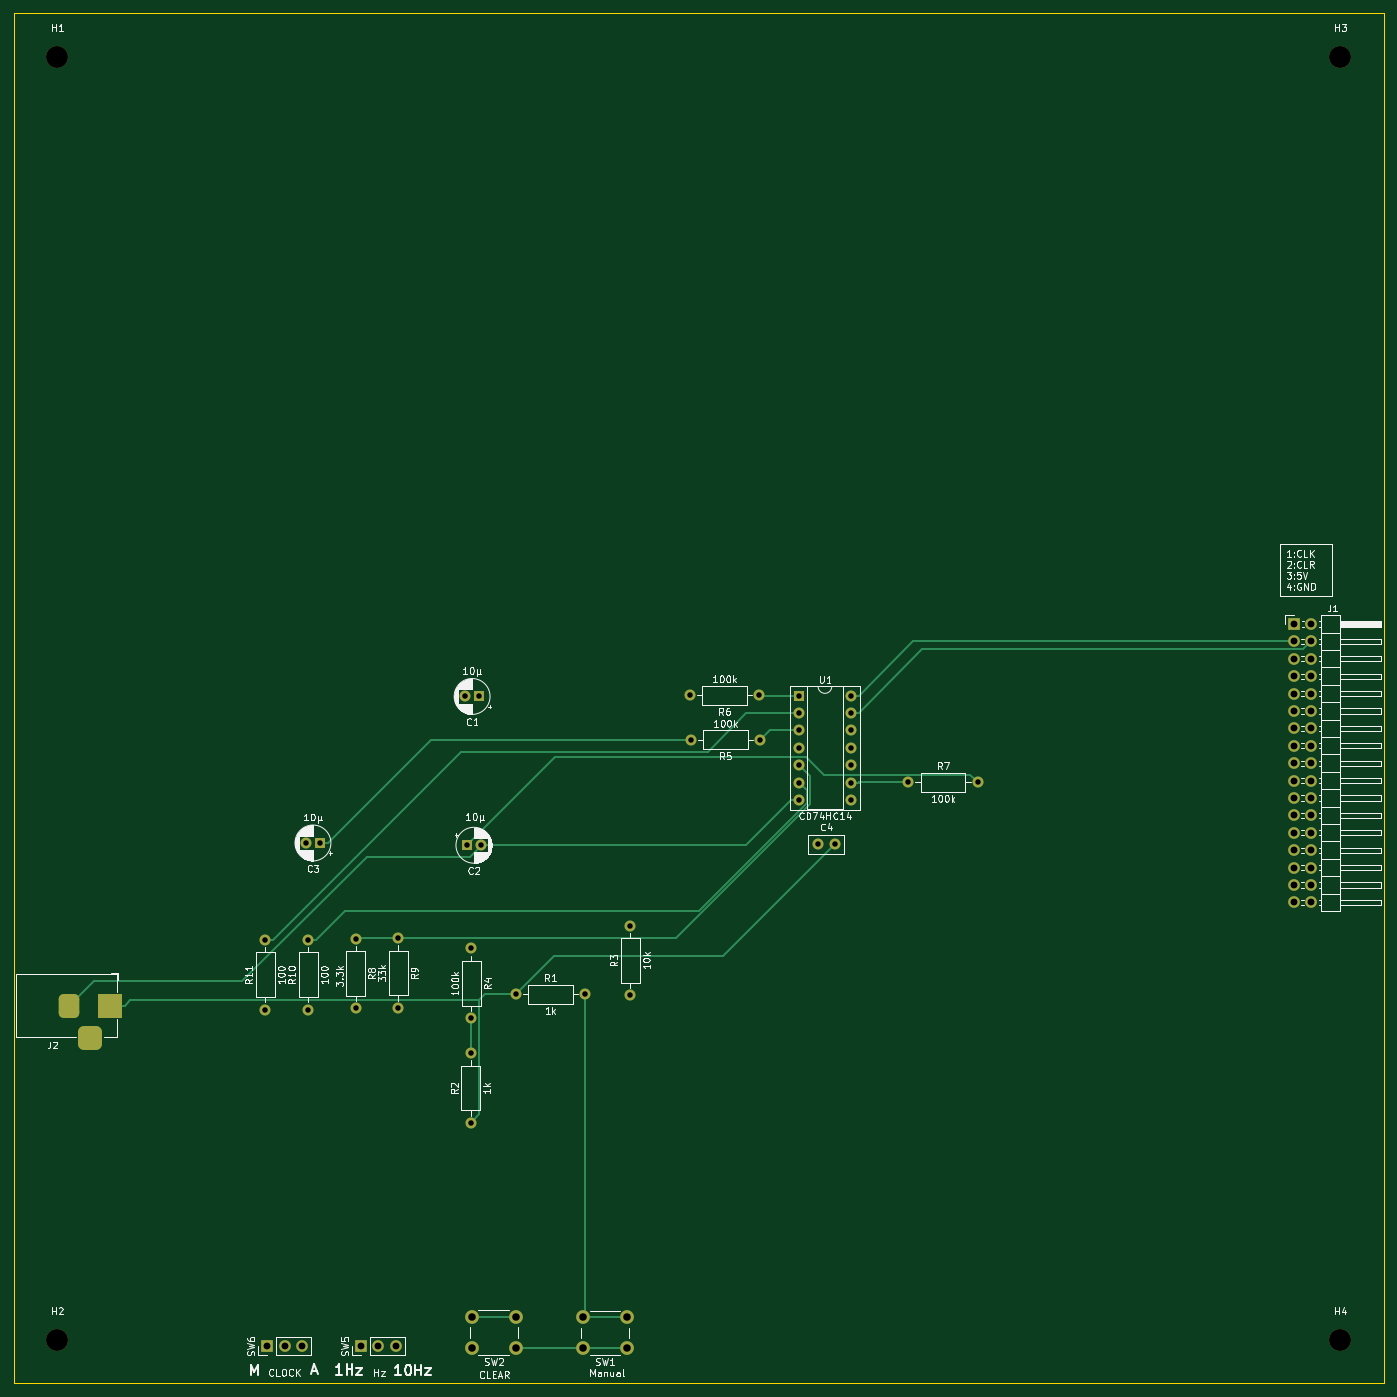
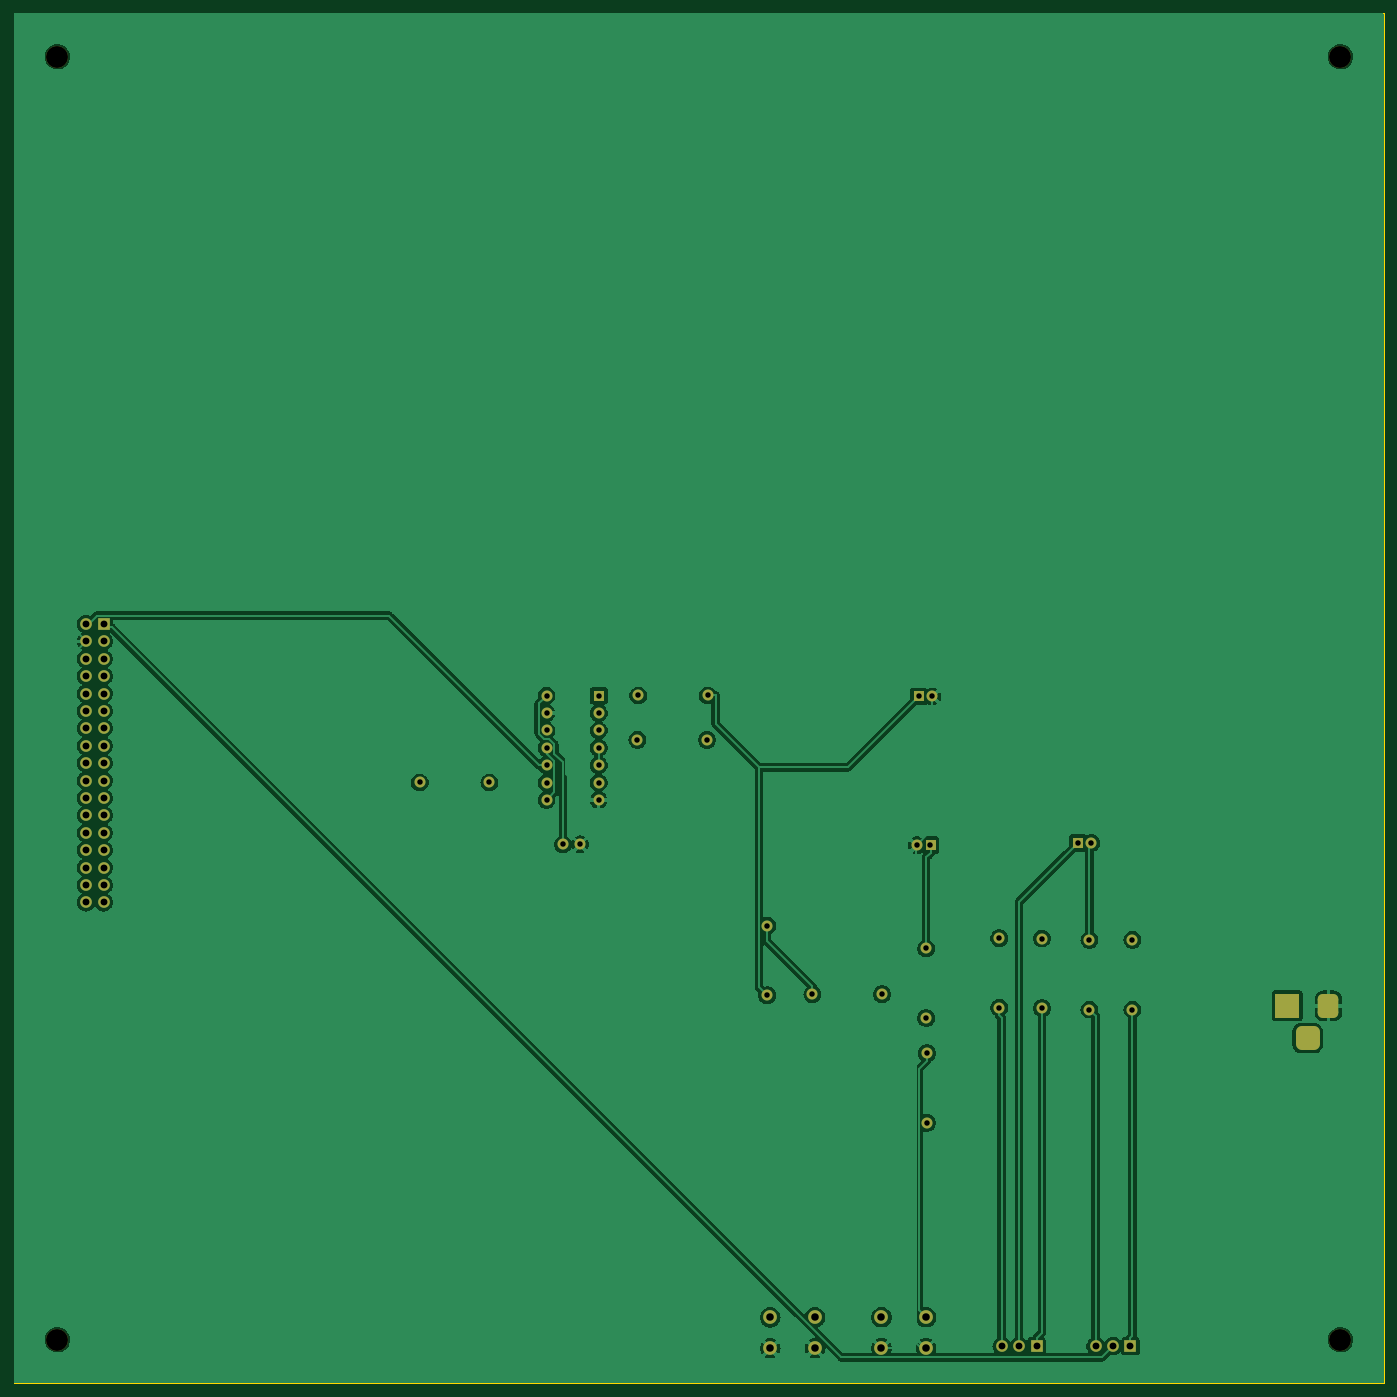
Circuit board: 11 layer files. Board 200.0 x 200.0 mm.
- bottom_copper: clock_clear-B_Cu.gbr (150795 bytes)
- bottom_mask: clock_clear-B_Mask.gbr (4646 bytes)
- paste: clock_clear-B_Paste.gbr (454 bytes)
- bottom_silk: clock_clear-B_Silkscreen.gbr (455 bytes)
- outline: clock_clear-Edge_Cuts.gbr (611 bytes)
- top_copper: clock_clear-F_Cu.gbr (12151 bytes)
- top_mask: clock_clear-F_Mask.gbr (4646 bytes)
- paste: clock_clear-F_Paste.gbr (454 bytes)
- top_silk: clock_clear-F_Silkscreen.gbr (110894 bytes)
- drill: clock_clear-NPTH.drl (389 bytes)
- drill: clock_clear-PTH.drl (1909 bytes)

=== bottom_copper: clock_clear-B_Cu.gbr (150795 bytes, source omitted) ===
=== bottom_mask: clock_clear-B_Mask.gbr ===
%TF.GenerationSoftware,KiCad,Pcbnew,7.0.7*%
%TF.CreationDate,2023-10-25T17:14:34+09:00*%
%TF.ProjectId,clock_clear,636c6f63-6b5f-4636-9c65-61722e6b6963,rev?*%
%TF.SameCoordinates,Original*%
%TF.FileFunction,Soldermask,Bot*%
%TF.FilePolarity,Negative*%
%FSLAX46Y46*%
G04 Gerber Fmt 4.6, Leading zero omitted, Abs format (unit mm)*
G04 Created by KiCad (PCBNEW 7.0.7) date 2023-10-25 17:14:34*
%MOMM*%
%LPD*%
G01*
G04 APERTURE LIST*
G04 Aperture macros list*
%AMRoundRect*
0 Rectangle with rounded corners*
0 $1 Rounding radius*
0 $2 $3 $4 $5 $6 $7 $8 $9 X,Y pos of 4 corners*
0 Add a 4 corners polygon primitive as box body*
4,1,4,$2,$3,$4,$5,$6,$7,$8,$9,$2,$3,0*
0 Add four circle primitives for the rounded corners*
1,1,$1+$1,$2,$3*
1,1,$1+$1,$4,$5*
1,1,$1+$1,$6,$7*
1,1,$1+$1,$8,$9*
0 Add four rect primitives between the rounded corners*
20,1,$1+$1,$2,$3,$4,$5,0*
20,1,$1+$1,$4,$5,$6,$7,0*
20,1,$1+$1,$6,$7,$8,$9,0*
20,1,$1+$1,$8,$9,$2,$3,0*%
G04 Aperture macros list end*
%ADD10C,3.200000*%
%ADD11R,1.600000X1.600000*%
%ADD12C,1.600000*%
%ADD13O,1.600000X1.600000*%
%ADD14C,2.000000*%
%ADD15R,1.700000X1.700000*%
%ADD16O,1.700000X1.700000*%
%ADD17R,3.500000X3.500000*%
%ADD18RoundRect,0.750000X-0.750000X-1.000000X0.750000X-1.000000X0.750000X1.000000X-0.750000X1.000000X0*%
%ADD19RoundRect,0.875000X-0.875000X-0.875000X0.875000X-0.875000X0.875000X0.875000X-0.875000X0.875000X0*%
G04 APERTURE END LIST*
D10*
%TO.C,H1*%
X107315000Y-31750000D03*
%TD*%
D11*
%TO.C,C1*%
X168874500Y-125145800D03*
D12*
X166874500Y-125145800D03*
%TD*%
%TO.C,R6*%
X209799400Y-124998400D03*
D13*
X199639400Y-124998400D03*
%TD*%
D12*
%TO.C,R11*%
X137668000Y-170840400D03*
D13*
X137668000Y-160680400D03*
%TD*%
D12*
%TO.C,R7*%
X231541800Y-137698400D03*
D13*
X241701800Y-137698400D03*
%TD*%
D11*
%TO.C,C3*%
X145643600Y-146532600D03*
D12*
X143643600Y-146532600D03*
%TD*%
%TO.C,R10*%
X143941800Y-170840400D03*
D13*
X143941800Y-160680400D03*
%TD*%
D12*
%TO.C,R4*%
X167767000Y-161925000D03*
D13*
X167767000Y-172085000D03*
%TD*%
D11*
%TO.C,C2*%
X167138600Y-146862800D03*
D12*
X169138600Y-146862800D03*
%TD*%
%TO.C,R3*%
X190982600Y-168757600D03*
D13*
X190982600Y-158597600D03*
%TD*%
D10*
%TO.C,H3*%
X294615000Y-31750000D03*
%TD*%
D12*
%TO.C,R8*%
X150876000Y-160477200D03*
D13*
X150876000Y-170637200D03*
%TD*%
D14*
%TO.C,SW2*%
X174293600Y-220258200D03*
X167793600Y-220258200D03*
X174293600Y-215758200D03*
X167793600Y-215758200D03*
%TD*%
D11*
%TO.C,U1*%
X215569800Y-125018800D03*
D13*
X215569800Y-127558800D03*
X215569800Y-130098800D03*
X215569800Y-132638800D03*
X215569800Y-135178800D03*
X215569800Y-137718800D03*
X215569800Y-140258800D03*
X223189800Y-140258800D03*
X223189800Y-137718800D03*
X223189800Y-135178800D03*
X223189800Y-132638800D03*
X223189800Y-130098800D03*
X223189800Y-127558800D03*
X223189800Y-125018800D03*
%TD*%
D15*
%TO.C,SW6*%
X137962400Y-219989400D03*
D16*
X140502400Y-219989400D03*
X143042400Y-219989400D03*
%TD*%
D10*
%TO.C,H4*%
X294614600Y-219049600D03*
%TD*%
D12*
%TO.C,R2*%
X167665400Y-187375800D03*
D13*
X167665400Y-177215800D03*
%TD*%
D12*
%TO.C,R9*%
X157099000Y-160426400D03*
D13*
X157099000Y-170586400D03*
%TD*%
D12*
%TO.C,R1*%
X174218600Y-168605200D03*
D13*
X184378600Y-168605200D03*
%TD*%
D17*
%TO.C,J2*%
X115067600Y-170307000D03*
D18*
X109067600Y-170307000D03*
D19*
X112067600Y-175007000D03*
%TD*%
D10*
%TO.C,H2*%
X107315000Y-219049600D03*
%TD*%
D12*
%TO.C,R5*%
X209926400Y-131475400D03*
D13*
X199766400Y-131475400D03*
%TD*%
D12*
%TO.C,C4*%
X218297600Y-146740800D03*
X220797600Y-146740800D03*
%TD*%
D15*
%TO.C,SW5*%
X151663400Y-219989400D03*
D16*
X154203400Y-219989400D03*
X156743400Y-219989400D03*
%TD*%
D14*
%TO.C,SW1*%
X190524200Y-220283600D03*
X184024200Y-220283600D03*
X190524200Y-215783600D03*
X184024200Y-215783600D03*
%TD*%
D15*
%TO.C,J1*%
X287858200Y-114554000D03*
D16*
X290398200Y-114554000D03*
X287858200Y-117094000D03*
X290398200Y-117094000D03*
X287858200Y-119634000D03*
X290398200Y-119634000D03*
X287858200Y-122174000D03*
X290398200Y-122174000D03*
X287858200Y-124714000D03*
X290398200Y-124714000D03*
X287858200Y-127254000D03*
X290398200Y-127254000D03*
X287858200Y-129794000D03*
X290398200Y-129794000D03*
X287858200Y-132334000D03*
X290398200Y-132334000D03*
X287858200Y-134874000D03*
X290398200Y-134874000D03*
X287858200Y-137414000D03*
X290398200Y-137414000D03*
X287858200Y-139954000D03*
X290398200Y-139954000D03*
X287858200Y-142494000D03*
X290398200Y-142494000D03*
X287858200Y-145034000D03*
X290398200Y-145034000D03*
X287858200Y-147574000D03*
X290398200Y-147574000D03*
X287858200Y-150114000D03*
X290398200Y-150114000D03*
X287858200Y-152654000D03*
X290398200Y-152654000D03*
X287858200Y-155194000D03*
X290398200Y-155194000D03*
%TD*%
M02*

=== paste: clock_clear-B_Paste.gbr ===
%TF.GenerationSoftware,KiCad,Pcbnew,7.0.7*%
%TF.CreationDate,2023-10-25T17:14:33+09:00*%
%TF.ProjectId,clock_clear,636c6f63-6b5f-4636-9c65-61722e6b6963,rev?*%
%TF.SameCoordinates,Original*%
%TF.FileFunction,Paste,Bot*%
%TF.FilePolarity,Positive*%
%FSLAX46Y46*%
G04 Gerber Fmt 4.6, Leading zero omitted, Abs format (unit mm)*
G04 Created by KiCad (PCBNEW 7.0.7) date 2023-10-25 17:14:33*
%MOMM*%
%LPD*%
G01*
G04 APERTURE LIST*
G04 APERTURE END LIST*
M02*

=== bottom_silk: clock_clear-B_Silkscreen.gbr ===
%TF.GenerationSoftware,KiCad,Pcbnew,7.0.7*%
%TF.CreationDate,2023-10-25T17:14:34+09:00*%
%TF.ProjectId,clock_clear,636c6f63-6b5f-4636-9c65-61722e6b6963,rev?*%
%TF.SameCoordinates,Original*%
%TF.FileFunction,Legend,Bot*%
%TF.FilePolarity,Positive*%
%FSLAX46Y46*%
G04 Gerber Fmt 4.6, Leading zero omitted, Abs format (unit mm)*
G04 Created by KiCad (PCBNEW 7.0.7) date 2023-10-25 17:14:34*
%MOMM*%
%LPD*%
G01*
G04 APERTURE LIST*
G04 APERTURE END LIST*
M02*

=== outline: clock_clear-Edge_Cuts.gbr ===
%TF.GenerationSoftware,KiCad,Pcbnew,7.0.7*%
%TF.CreationDate,2023-10-25T17:14:34+09:00*%
%TF.ProjectId,clock_clear,636c6f63-6b5f-4636-9c65-61722e6b6963,rev?*%
%TF.SameCoordinates,Original*%
%TF.FileFunction,Profile,NP*%
%FSLAX46Y46*%
G04 Gerber Fmt 4.6, Leading zero omitted, Abs format (unit mm)*
G04 Created by KiCad (PCBNEW 7.0.7) date 2023-10-25 17:14:34*
%MOMM*%
%LPD*%
G01*
G04 APERTURE LIST*
%TA.AperFunction,Profile*%
%ADD10C,0.100000*%
%TD*%
G04 APERTURE END LIST*
D10*
X100965000Y-25400000D02*
X300965000Y-25400000D01*
X300965000Y-225400000D01*
X100965000Y-225400000D01*
X100965000Y-25400000D01*
M02*

=== top_copper: clock_clear-F_Cu.gbr (12151 bytes, source omitted) ===
=== top_mask: clock_clear-F_Mask.gbr ===
%TF.GenerationSoftware,KiCad,Pcbnew,7.0.7*%
%TF.CreationDate,2023-10-25T17:14:34+09:00*%
%TF.ProjectId,clock_clear,636c6f63-6b5f-4636-9c65-61722e6b6963,rev?*%
%TF.SameCoordinates,Original*%
%TF.FileFunction,Soldermask,Top*%
%TF.FilePolarity,Negative*%
%FSLAX46Y46*%
G04 Gerber Fmt 4.6, Leading zero omitted, Abs format (unit mm)*
G04 Created by KiCad (PCBNEW 7.0.7) date 2023-10-25 17:14:34*
%MOMM*%
%LPD*%
G01*
G04 APERTURE LIST*
G04 Aperture macros list*
%AMRoundRect*
0 Rectangle with rounded corners*
0 $1 Rounding radius*
0 $2 $3 $4 $5 $6 $7 $8 $9 X,Y pos of 4 corners*
0 Add a 4 corners polygon primitive as box body*
4,1,4,$2,$3,$4,$5,$6,$7,$8,$9,$2,$3,0*
0 Add four circle primitives for the rounded corners*
1,1,$1+$1,$2,$3*
1,1,$1+$1,$4,$5*
1,1,$1+$1,$6,$7*
1,1,$1+$1,$8,$9*
0 Add four rect primitives between the rounded corners*
20,1,$1+$1,$2,$3,$4,$5,0*
20,1,$1+$1,$4,$5,$6,$7,0*
20,1,$1+$1,$6,$7,$8,$9,0*
20,1,$1+$1,$8,$9,$2,$3,0*%
G04 Aperture macros list end*
%ADD10C,3.200000*%
%ADD11R,1.600000X1.600000*%
%ADD12C,1.600000*%
%ADD13O,1.600000X1.600000*%
%ADD14C,2.000000*%
%ADD15R,1.700000X1.700000*%
%ADD16O,1.700000X1.700000*%
%ADD17R,3.500000X3.500000*%
%ADD18RoundRect,0.750000X-0.750000X-1.000000X0.750000X-1.000000X0.750000X1.000000X-0.750000X1.000000X0*%
%ADD19RoundRect,0.875000X-0.875000X-0.875000X0.875000X-0.875000X0.875000X0.875000X-0.875000X0.875000X0*%
G04 APERTURE END LIST*
D10*
%TO.C,H1*%
X107315000Y-31750000D03*
%TD*%
D11*
%TO.C,C1*%
X168874500Y-125145800D03*
D12*
X166874500Y-125145800D03*
%TD*%
%TO.C,R6*%
X209799400Y-124998400D03*
D13*
X199639400Y-124998400D03*
%TD*%
D12*
%TO.C,R11*%
X137668000Y-170840400D03*
D13*
X137668000Y-160680400D03*
%TD*%
D12*
%TO.C,R7*%
X231541800Y-137698400D03*
D13*
X241701800Y-137698400D03*
%TD*%
D11*
%TO.C,C3*%
X145643600Y-146532600D03*
D12*
X143643600Y-146532600D03*
%TD*%
%TO.C,R10*%
X143941800Y-170840400D03*
D13*
X143941800Y-160680400D03*
%TD*%
D12*
%TO.C,R4*%
X167767000Y-161925000D03*
D13*
X167767000Y-172085000D03*
%TD*%
D11*
%TO.C,C2*%
X167138600Y-146862800D03*
D12*
X169138600Y-146862800D03*
%TD*%
%TO.C,R3*%
X190982600Y-168757600D03*
D13*
X190982600Y-158597600D03*
%TD*%
D10*
%TO.C,H3*%
X294615000Y-31750000D03*
%TD*%
D12*
%TO.C,R8*%
X150876000Y-160477200D03*
D13*
X150876000Y-170637200D03*
%TD*%
D14*
%TO.C,SW2*%
X174293600Y-220258200D03*
X167793600Y-220258200D03*
X174293600Y-215758200D03*
X167793600Y-215758200D03*
%TD*%
D11*
%TO.C,U1*%
X215569800Y-125018800D03*
D13*
X215569800Y-127558800D03*
X215569800Y-130098800D03*
X215569800Y-132638800D03*
X215569800Y-135178800D03*
X215569800Y-137718800D03*
X215569800Y-140258800D03*
X223189800Y-140258800D03*
X223189800Y-137718800D03*
X223189800Y-135178800D03*
X223189800Y-132638800D03*
X223189800Y-130098800D03*
X223189800Y-127558800D03*
X223189800Y-125018800D03*
%TD*%
D15*
%TO.C,SW6*%
X137962400Y-219989400D03*
D16*
X140502400Y-219989400D03*
X143042400Y-219989400D03*
%TD*%
D10*
%TO.C,H4*%
X294614600Y-219049600D03*
%TD*%
D12*
%TO.C,R2*%
X167665400Y-187375800D03*
D13*
X167665400Y-177215800D03*
%TD*%
D12*
%TO.C,R9*%
X157099000Y-160426400D03*
D13*
X157099000Y-170586400D03*
%TD*%
D12*
%TO.C,R1*%
X174218600Y-168605200D03*
D13*
X184378600Y-168605200D03*
%TD*%
D17*
%TO.C,J2*%
X115067600Y-170307000D03*
D18*
X109067600Y-170307000D03*
D19*
X112067600Y-175007000D03*
%TD*%
D10*
%TO.C,H2*%
X107315000Y-219049600D03*
%TD*%
D12*
%TO.C,R5*%
X209926400Y-131475400D03*
D13*
X199766400Y-131475400D03*
%TD*%
D12*
%TO.C,C4*%
X218297600Y-146740800D03*
X220797600Y-146740800D03*
%TD*%
D15*
%TO.C,SW5*%
X151663400Y-219989400D03*
D16*
X154203400Y-219989400D03*
X156743400Y-219989400D03*
%TD*%
D14*
%TO.C,SW1*%
X190524200Y-220283600D03*
X184024200Y-220283600D03*
X190524200Y-215783600D03*
X184024200Y-215783600D03*
%TD*%
D15*
%TO.C,J1*%
X287858200Y-114554000D03*
D16*
X290398200Y-114554000D03*
X287858200Y-117094000D03*
X290398200Y-117094000D03*
X287858200Y-119634000D03*
X290398200Y-119634000D03*
X287858200Y-122174000D03*
X290398200Y-122174000D03*
X287858200Y-124714000D03*
X290398200Y-124714000D03*
X287858200Y-127254000D03*
X290398200Y-127254000D03*
X287858200Y-129794000D03*
X290398200Y-129794000D03*
X287858200Y-132334000D03*
X290398200Y-132334000D03*
X287858200Y-134874000D03*
X290398200Y-134874000D03*
X287858200Y-137414000D03*
X290398200Y-137414000D03*
X287858200Y-139954000D03*
X290398200Y-139954000D03*
X287858200Y-142494000D03*
X290398200Y-142494000D03*
X287858200Y-145034000D03*
X290398200Y-145034000D03*
X287858200Y-147574000D03*
X290398200Y-147574000D03*
X287858200Y-150114000D03*
X290398200Y-150114000D03*
X287858200Y-152654000D03*
X290398200Y-152654000D03*
X287858200Y-155194000D03*
X290398200Y-155194000D03*
%TD*%
M02*

=== paste: clock_clear-F_Paste.gbr ===
%TF.GenerationSoftware,KiCad,Pcbnew,7.0.7*%
%TF.CreationDate,2023-10-25T17:14:33+09:00*%
%TF.ProjectId,clock_clear,636c6f63-6b5f-4636-9c65-61722e6b6963,rev?*%
%TF.SameCoordinates,Original*%
%TF.FileFunction,Paste,Top*%
%TF.FilePolarity,Positive*%
%FSLAX46Y46*%
G04 Gerber Fmt 4.6, Leading zero omitted, Abs format (unit mm)*
G04 Created by KiCad (PCBNEW 7.0.7) date 2023-10-25 17:14:33*
%MOMM*%
%LPD*%
G01*
G04 APERTURE LIST*
G04 APERTURE END LIST*
M02*

=== top_silk: clock_clear-F_Silkscreen.gbr (110894 bytes, source omitted) ===
=== drill: clock_clear-NPTH.drl ===
M48
; DRILL file {KiCad 7.0.7} date Wed Oct 25 17:14:36 2023
; FORMAT={-:-/ absolute / inch / decimal}
; #@! TF.CreationDate,2023-10-25T17:14:36+09:00
; #@! TF.GenerationSoftware,Kicad,Pcbnew,7.0.7
; #@! TF.FileFunction,NonPlated,1,2,NPTH
FMAT,2
INCH
; #@! TA.AperFunction,NonPlated,NPTH,ComponentDrill
T1C0.1260
%
G90
G05
T1
X4.225Y-1.25
X4.225Y-8.624
X11.599Y-8.624
X11.599Y-1.25
T0
M30

=== drill: clock_clear-PTH.drl ===
M48
; DRILL file {KiCad 7.0.7} date Wed Oct 25 17:14:36 2023
; FORMAT={-:-/ absolute / inch / decimal}
; #@! TF.CreationDate,2023-10-25T17:14:36+09:00
; #@! TF.GenerationSoftware,Kicad,Pcbnew,7.0.7
; #@! TF.FileFunction,Plated,1,2,PTH
FMAT,2
INCH
; #@! TA.AperFunction,Plated,PTH,ComponentDrill
T1C0.0315
; #@! TA.AperFunction,Plated,PTH,ComponentDrill
T2C0.0394
; #@! TA.AperFunction,Plated,PTH,ComponentDrill
T3C0.0433
%
G90
G05
T1
X5.42Y-6.326
X5.42Y-6.726
X5.6553Y-5.769
X5.667Y-6.326
X5.667Y-6.726
X5.734Y-5.769
X5.94Y-6.318
X5.94Y-6.718
X6.185Y-6.316
X6.185Y-6.716
X6.5699Y-4.927
X6.5803Y-5.782
X6.601Y-6.977
X6.601Y-7.377
X6.605Y-6.375
X6.605Y-6.775
X6.6486Y-4.927
X6.659Y-5.782
X6.859Y-6.638
X7.259Y-6.638
X7.519Y-6.244
X7.519Y-6.644
X7.8598Y-4.9212
X7.8648Y-5.1762
X8.2598Y-4.9212
X8.2648Y-5.1762
X8.487Y-4.922
X8.487Y-5.022
X8.487Y-5.122
X8.487Y-5.222
X8.487Y-5.322
X8.487Y-5.422
X8.487Y-5.522
X8.5944Y-5.7772
X8.6928Y-5.7772
X8.787Y-4.922
X8.787Y-5.022
X8.787Y-5.122
X8.787Y-5.222
X8.787Y-5.322
X8.787Y-5.422
X8.787Y-5.522
X9.1158Y-5.4212
X9.5158Y-5.4212
T2
X5.4316Y-8.661
X5.5316Y-8.661
X5.6316Y-8.661
X5.971Y-8.661
X6.071Y-8.661
X6.171Y-8.661
X11.333Y-4.51
X11.333Y-4.61
X11.333Y-4.71
X11.333Y-4.81
X11.333Y-4.91
X11.333Y-5.01
X11.333Y-5.11
X11.333Y-5.21
X11.333Y-5.31
X11.333Y-5.41
X11.333Y-5.51
X11.333Y-5.61
X11.333Y-5.71
X11.333Y-5.81
X11.333Y-5.91
X11.333Y-6.01
X11.333Y-6.11
X11.433Y-4.51
X11.433Y-4.61
X11.433Y-4.71
X11.433Y-4.81
X11.433Y-4.91
X11.433Y-5.01
X11.433Y-5.11
X11.433Y-5.21
X11.433Y-5.31
X11.433Y-5.41
X11.433Y-5.51
X11.433Y-5.61
X11.433Y-5.71
X11.433Y-5.81
X11.433Y-5.91
X11.433Y-6.01
X11.433Y-6.11
T3
X6.606Y-8.4944
X6.606Y-8.6716
X6.862Y-8.4944
X6.862Y-8.6716
X7.245Y-8.4954
X7.245Y-8.6726
X7.501Y-8.4954
X7.501Y-8.6726
T2
G00X4.294Y-6.6656
M15
G01X4.294Y-6.7444
M16
G05
G00X4.3727Y-6.89
M15
G01X4.4515Y-6.89
M16
G05
G00X4.5302Y-6.6656
M15
G01X4.5302Y-6.7444
M16
G05
T0
M30

